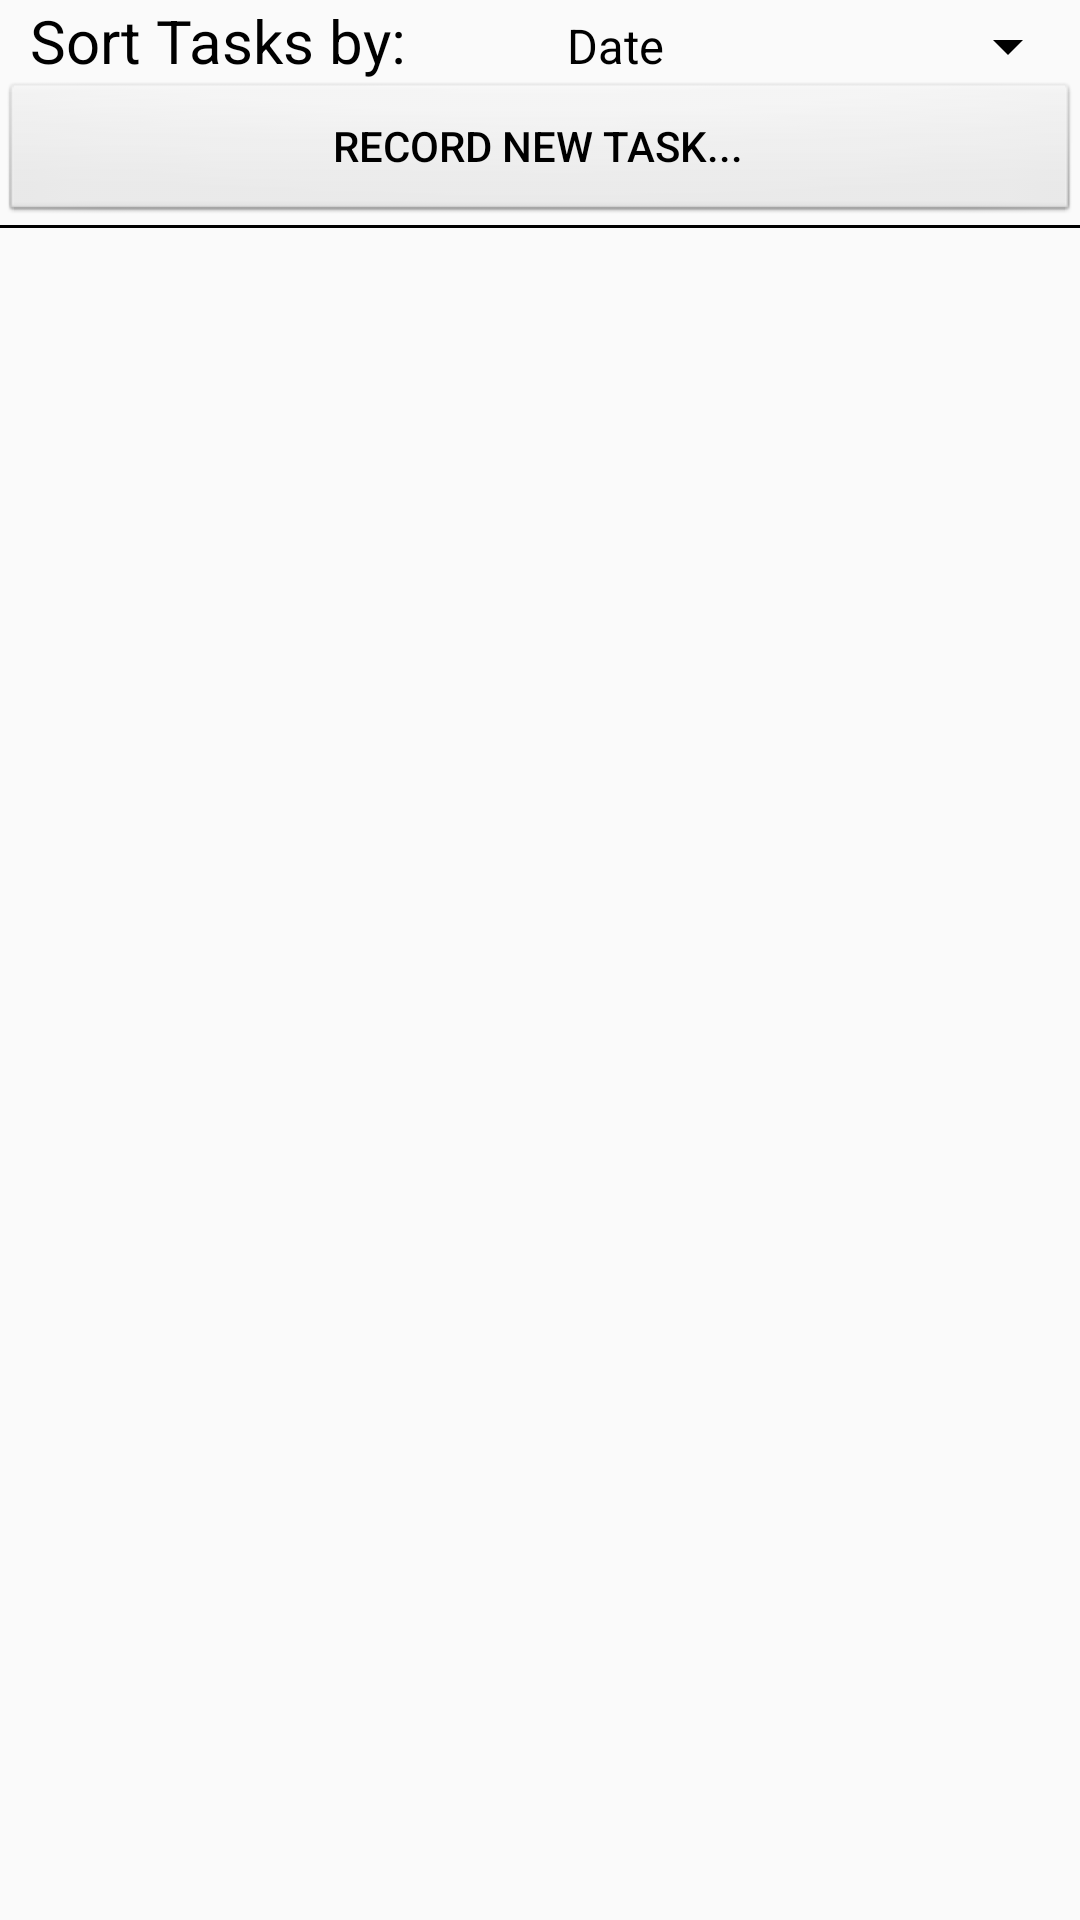

The Android layout XML behind this screen, and the referenced resources:
<!-- AndroidManifest.xml: application theme AppTheme -->
<!-- res/layout/activity_task_list.xml -->
<?xml version="1.0" encoding="utf-8"?>
<LinearLayout xmlns:android="http://schemas.android.com/apk/res/android"
    xmlns:app="http://schemas.android.com/apk/res-auto"
    xmlns:tools="http://schemas.android.com/tools"
    android:layout_width="match_parent"
    android:layout_height="match_parent"
    android:orientation="vertical"
    tools:context="au.edu.utas.tasksontime.TaskList">

    <LinearLayout
        android:layout_margin="-20dp"
        android:id="@+id/task_list_options"
        android:orientation="horizontal"
        android:layout_width="match_parent"
        android:layout_height="wrap_content"
        tools:layout_editor_absoluteY="0dp"
        tools:layout_editor_absoluteX="8dp">

        <TextView
            android:textSize="20dp"
            android:paddingLeft="10dp"
            android:text="Sort Tasks by:"
            android:layout_weight="1"
            android:layout_width="wrap_content"
            android:layout_height="wrap_content" />
        <Spinner
            android:scrollbarSize="20dp"
            android:layout_weight="1"
            android:id="@+id/sort_filter"
            android:spinnerMode="dialog"
            android:layout_width="wrap_content"
            android:layout_height="wrap_content"
            android:entries="@array/sort_options" />
    </LinearLayout>
    <Button
        android:background="@android:drawable/btn_default"
        android:id="@+id/newTaskFromListButton"
        android:layout_width="match_parent"
        android:layout_height="wrap_content"
        android:text="Record new Task..." />
    <LinearLayout
        android:background="#000000"
        android:layout_width="match_parent"
        android:layout_height="1dp"></LinearLayout>
    <ScrollView
        android:fadeScrollbars="false"
        android:layout_width="match_parent"
        android:layout_height="wrap_content"
        tools:layout_editor_absoluteY="0dp"
        tools:layout_editor_absoluteX="8dp">
        <LinearLayout
            android:id="@+id/taskListRoot"
            android:background="#EEEEEE"
            android:orientation="vertical"
            android:layout_width="match_parent"
            android:layout_height="wrap_content">
        </LinearLayout>
    </ScrollView>
</LinearLayout>
<!-- resources referenced by this layout -->
<resources>
  <string-array name="sort_options">
          <item>Date</item>
          <item>Unit Code</item>
          <item>Priority</item>
      </string-array>
  <style name="AppTheme" parent="Base.Theme.AppCompat.Light.DarkActionBar">
          
          <item name="colorControlNormal">#000000</item>
          <item name="colorControlActivated">#000000</item>
          <item name="android:textColor">#000000</item>
          <item name="colorControlHighlight">#898989</item>
          <item name="android:colorPressedHighlight">#969696</item>
      </style>
</resources>
